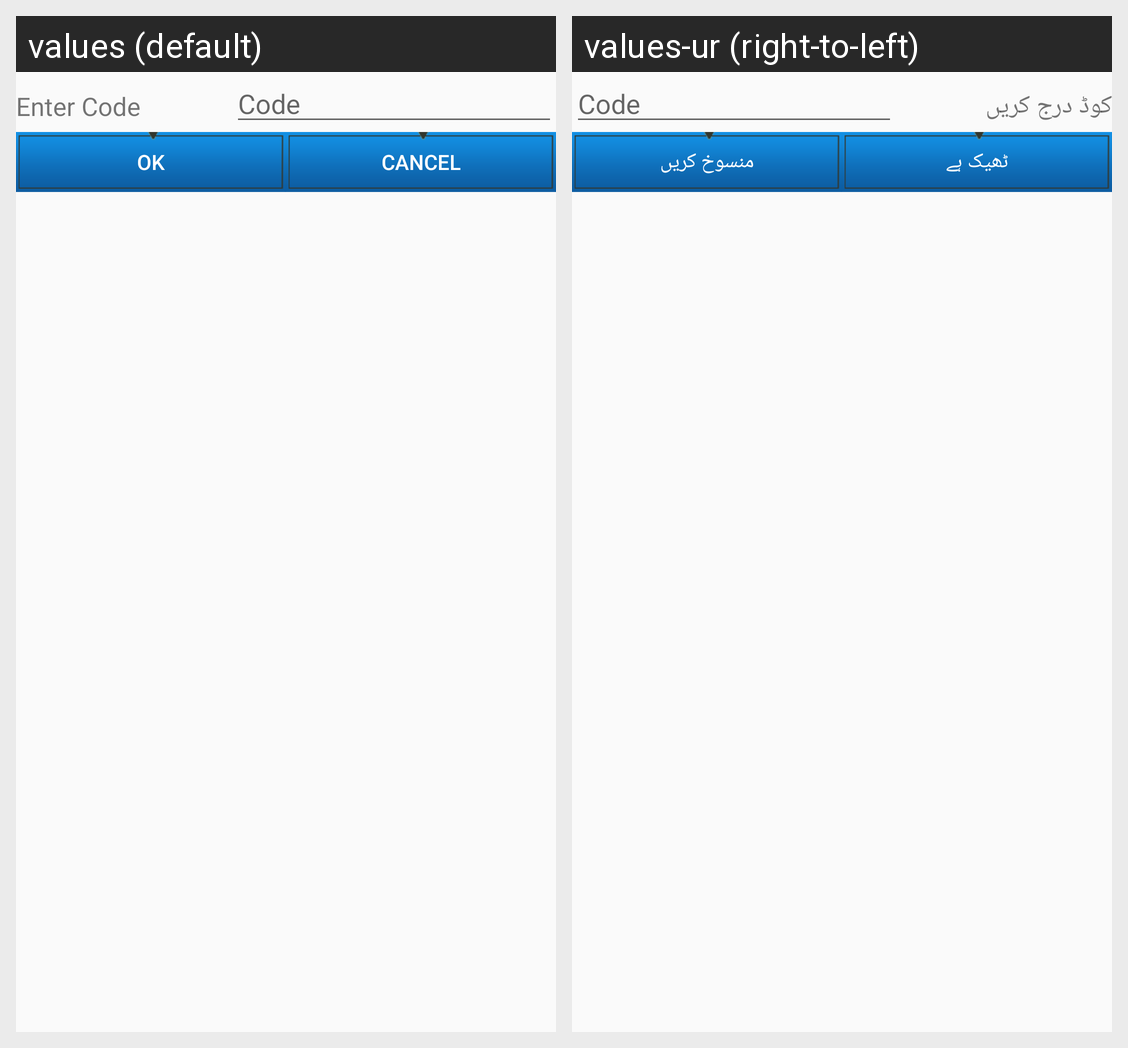

Locale-by-locale string values for the Android screen shown in this grid:
Android screen res/layout/promo_dialog.xml rendered under 2 locales, left to right: values (default), values-ur (right-to-left). Device: Nexus 5 (rendered at 1080×1920; each locale shown at half size, 540×960, under a caption strip naming it); theme AppTheme.
Strings drawn on this screen, with the default value and each locale's value (text and hints the layout hard-codes, and strings that could not be matched under every locale, appear in the picture but are not listed):

enter_code
  values: Enter Code
  values-ur: کوڈ درج کریں

ok
  values: Ok
  values-ur: ٹھیک ہے

cancel
  values: Cancel
  values-ur: منسوخ کریں
